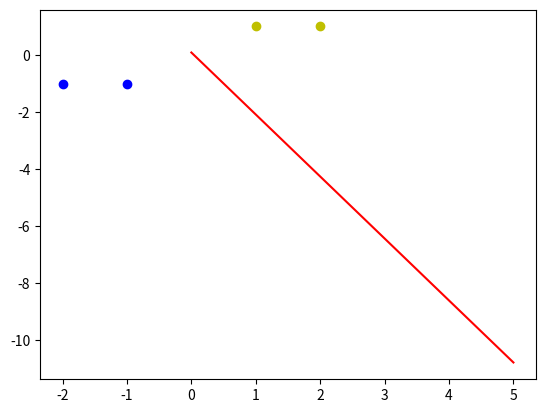

The script that saved this image:
# coding:utf-8

import numpy as np
import matplotlib.pyplot as plt


def tanh(x):
    return np.tanh(x)


def tanhDerivate(x):
    # return 1.0 - np.tanh(x) ** 2
    return 1.0 - x ** 2


def sigmoid(x):
    return 1 / (1 + np.exp(-x))


def sigmoidDerivate(y):
    # return sigmoid(x) * (1 - sigmoid(x))
    return y * (1 - y)


class MyPerceptron:
    def __init__(self, activation='sigmoid'):
        self.W = []
        if activation == 'sigmoid':
            self.activation = sigmoid
            self.activationDerivate = sigmoidDerivate
        if activation == 'tanh':
            self.activation = sigmoid
            self.activationDerivate = sigmoidDerivate

    # 训练函数，X矩阵，每行是一个实例 ，y是每个实例对应的结果，
    # learning_rate学习率
    # epochs进行更新的最大次数
    def fit(self, X, Y, learning_rate=0.1, epochs=100):
        #将偏置项b对应的1加入到X中
        temp = np.ones([X.shape[0], X.shape[1] + 1])
        temp[:, 0:-1] = X
        X = temp
        #初始化权重W
        self.W = (np.random.random(X.shape[1]) - 0.5) * 2

        for i in range(epochs):
            y = self.activation(np.dot(X, self.W.T))
            lost = 0.5*(Y-y).dot((Y-y))
            print("第", i, "次迭代后权重", self.W, "输出结果", y, "损失", lost)
            if (y == Y).all():
                print("在第", i, "次终止")
                break
            newW = self.W + learning_rate * \
                (((Y - y)*self.activationDerivate(y)).dot(X))
            self.W = newW

    # 绘图
    def show(self, X, Y):
        k = -self.W[0] / self.W[1]
        b = -self.W[2] / self.W[1]
        print("斜率：", k)
        print("截距：", b)
        xdata = np.linspace(0, 5)
        plt.figure()
        plt.plot(xdata, xdata * k + b, 'r')
        for i in range(X.shape[0]):
            if(1 == Y[i]):
                plt.plot(X[i][0], X[i][1], 'bo')
            else:
                plt.plot(X[i][0], X[i][1], 'yo')
        plt.show()

    # 预测函数
    def predict(self, x):
        x = np.array(x)
        temp = np.ones(x.shape[0] + 1)
        temp[0:-1] = x
        x = temp
        y = self.activation(np.dot(x, self.W.T))
        return y


def main():
    X = np.array([[1,   1], [ 2,  1],
                  [-1, -1], [-2, -1]])
    Y = np.array([0, 0, 1, 1])
    pt = MyPerceptron('sigmoid')
    pt.fit(X, Y, 0.1, 400)
    pt.show(X, Y)
    for i in X:
        print("输入：", i, " 输出：", pt.predict(i))


if __name__ == "__main__":
    main()
